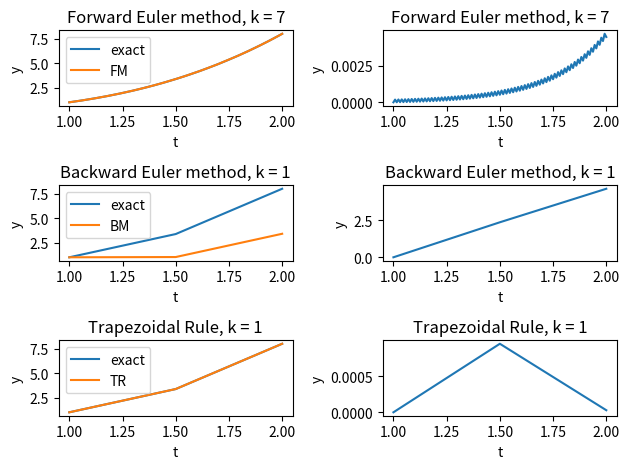

Here is the Python script that generated this plot:
# -*- coding: utf-8 -*-
"""
Created on Mon Jan 11 03:46:45 2021

[redacted]
"""

import numpy as np
import matplotlib.pyplot as plt

mu = 260
T = 2
y_0 = 4*np.e**(-mu) + 1

# exact solution
def y(t):
    return 4*np.e**(-260*t) + t**3

# numerical solution
def forwardEuler(y, t, h):
    return (1-h*mu)*y + h*mu*t**3 + 3*h*t**2

def backwardEuler(y, t_i, t_j, h):
    return (y + h*mu*t_i**3 + 3*h*t_j**2) / (1 + h*mu)

def trapezoidalRule(y, t_i, t_j, h):
    return ((1 - h*mu/2)*y + (h/2)*(mu*(t_i**3+t_j**3) + 3*(t_i**2+t_j**2))) / (1 + h*mu/2)

# time steps
k = [7, 1, 1]

h = []
for a in k:
    h.append(2**(-a))

print(' ----solutions----    ----errors----')
fig, axs = plt.subplots(3, 2)
T = []
Y = []
for i in range(len(h)):
    # exact graph
    T.append(np.arange(1, 2+h[i], h[i]))
    yn = []
    for t in T[i]:
        yn.append(y(t))
    Y.append(yn)
    #plt.figure(i)
    ps, = axs[i, 0].plot(T[i], yn)
    plt.tight_layout()

# numerical graphs
yf = [y_0]
yb = [y_0]
yt = [y_0]

for i in range(len(T[0])-1):
    yf.append(forwardEuler(yf[i], T[0][i], h[0]))
    
for i in range(len(T[1])-1):
    yb.append(backwardEuler(yb[i], T[1][i], T[1][i+1], h[1]))

for i in range(len(T[2])-1):
    yt.append(trapezoidalRule(yt[i], T[2][i], T[2][i+1], h[2]))
#plt.figure(0)
pf, = axs[0,0].plot(T[0], yf)
axs[0,0].set_title('Forward Euler method, k = 7')
axs[0,0].set_xlabel('t')
axs[0,0].set_ylabel('y')
axs[0,0].legend([ps, pf], ["exact", "FM"], loc = 'best')
#plt.figure(1)
pb, = axs[1,0].plot(T[1], yb)
axs[1,0].set_title('Backward Euler method, k = 1')
axs[1,0].set_xlabel('t')
axs[1,0].set_ylabel('y')
axs[1,0].legend([ps, pb], ["exact", "BM"], loc = 'best')
#plt.figure(2)
pt, = axs[2,0].plot(T[2], yt)
axs[2,0].set_title('Trapezoidal Rule, k = 1')
axs[2,0].set_xlabel('t')
axs[2,0].set_ylabel('y')
axs[2,0].legend([ps, pt], ["exact", "TR"], loc = 'best')

# global error
ef = []
eb = []
et = []
for i in range(len(T[0])):
    ef.append(np.abs(yf[i] - Y[0][i]))

    
for i in range(len(T[1])):
    eb.append(np.abs(yb[i] - Y[1][i]))
    
for i in range(len(T[2])):
    et.append(np.abs(yt[i] - Y[2][i]))

E = [ef, eb, et]

Title = ['Forward Euler method, k = 7', 'Backward Euler method, k = 1', 'Trapezoidal Rule, k = 1']

for i in range(3, 6):
    axs[i-3, 1].plot(T[i-3], E[i-3])
    axs[i-3, 1].set_title(Title[i-3])
    axs[i-3, 1].set_xlabel('t')
    axs[i-3, 1].set_ylabel('y')
    plt.tight_layout()